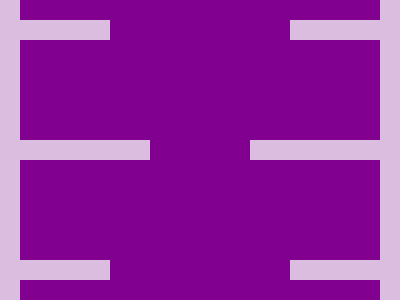

Reproduce this picture with HTML and CSS.

<body bgcolor=#81008F><div id=a><div id=b><div id=c><div id=d><div id=e><div id=f><div id=g><div id=h><style>div{position:fixed;background:#DBBEDF}#a,#b{width:20;height:300;top:0}#a{left:0}#b{left:380}#c,#d,#e,#f,#g,#h{width:105;height:20;left:5}#c{top:20}#d{top:260}#e{top:20;left:290}#f{top:260;left:290}#g{top:140;width:150;left:0}#h{top:140;width:150;left:250}
